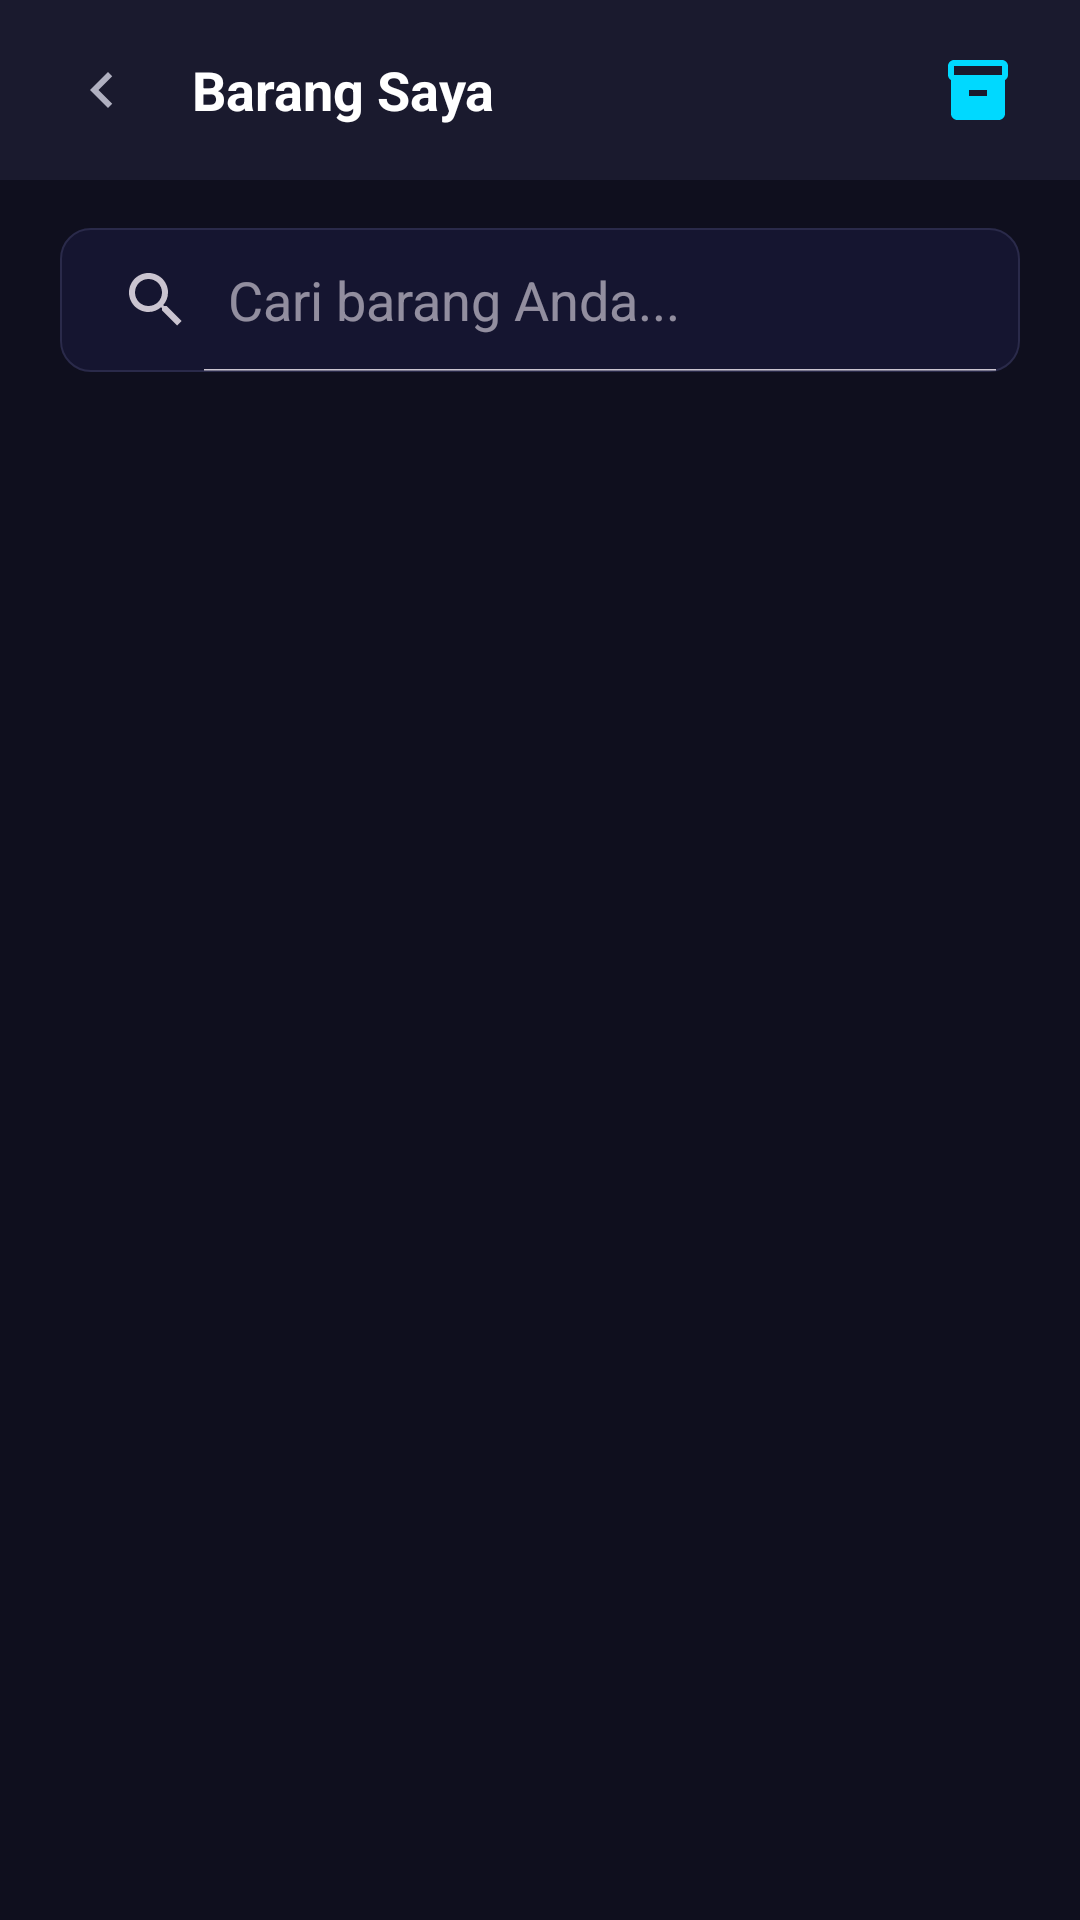

Here is an Android app screen rendered from its layout file. Give the layout XML and the strings, colors and styles it references.
<!-- AndroidManifest.xml: application theme Theme.RentEase -->
<!-- res/layout/activity_my_items.xml -->
<?xml version="1.0" encoding="utf-8"?>
<LinearLayout xmlns:android="http://schemas.android.com/apk/res/android"
    android:id="@+id/my_items_container"
    android:layout_width="match_parent"
    android:layout_height="match_parent"
    android:background="@color/tech_dark_bg"
    android:orientation="vertical">

    
    <LinearLayout
        android:layout_width="match_parent"
        android:layout_height="wrap_content"
        android:background="@color/tech_card_bg"
        android:gravity="center_vertical"
        android:orientation="horizontal"
        android:paddingHorizontal="16dp"
        android:paddingVertical="12dp">

        <ImageButton
            android:id="@+id/back_button"
            android:layout_width="36dp"
            android:layout_height="36dp"
            android:background="?attr/selectableItemBackgroundBorderless"
            android:contentDescription="Kembali"
            android:scaleType="centerInside"
            android:src="@drawable/ic_back_arrow" />

        <TextView
            android:layout_width="0dp"
            android:layout_height="wrap_content"
            android:layout_marginStart="12dp"
            android:layout_weight="1"
            android:text="Barang Saya"
            android:textColor="@color/white"
            android:textSize="18sp"
            android:textStyle="bold" />

        
        <ImageButton
            android:id="@+id/add_item_button"
            android:layout_width="36dp"
            android:layout_height="36dp"
            android:background="?attr/selectableItemBackgroundBorderless"
            android:contentDescription="Tambah Barang"
            android:src="@drawable/ic_inventory"
            android:tint="@color/primary_color" />

    </LinearLayout>

    <LinearLayout
        android:layout_width="match_parent"
        android:layout_height="wrap_content"
        android:orientation="vertical"
        android:paddingHorizontal="20dp"
        android:paddingTop="16dp"
        android:paddingBottom="8dp">

        
        <SearchView
            android:id="@+id/search_view"
            android:layout_width="match_parent"
            android:layout_height="48dp"
            android:background="@drawable/bg_search_bar"
            android:iconifiedByDefault="false"
            android:queryHint="Cari barang Anda..."
            android:theme="@style/Widget.AppCompat.SearchView" />

    </LinearLayout>

    <FrameLayout
        android:layout_width="match_parent"
        android:layout_height="match_parent">

        <androidx.recyclerview.widget.RecyclerView
            android:id="@+id/items_list_view"
            android:layout_width="match_parent"
            android:layout_height="match_parent"
            android:paddingHorizontal="16dp"
            android:paddingTop="8dp"
            android:paddingBottom="20dp"
            android:clipToPadding="false" />

        <ProgressBar
            android:id="@+id/progress_bar"
            android:layout_width="48dp"
            android:layout_height="48dp"
            android:layout_gravity="center"
            android:indeterminateTint="@color/primary_color"
            android:visibility="gone" />

        <LinearLayout
            android:id="@+id/empty_state"
            android:layout_width="wrap_content"
            android:layout_height="wrap_content"
            android:layout_gravity="center"
            android:gravity="center"
            android:orientation="vertical"
            android:visibility="gone">

            <ImageView
                android:layout_width="100dp"
                android:layout_height="100dp"
                android:layout_marginBottom="16dp"
                android:src="@drawable/ic_inventory"
                android:tint="@color/text_secondary" />

            <TextView
                android:id="@+id/tv_empty_message"
                android:layout_width="wrap_content"
                android:layout_height="wrap_content"
                android:text="Belum ada data barang"
                android:textColor="@color/text_hint"
                android:textSize="16sp" />
        </LinearLayout>

    </FrameLayout>

</LinearLayout>
<!-- resources referenced by this layout -->
<resources>
  <color name="primary_color">#00d9ff</color>
  <color name="tech_card_bg">#1a1a2e</color>
  <color name="tech_dark_bg">#0f0f1e</color>
  <color name="text_hint">#808090</color>
  <color name="text_secondary">#999aaa</color>
  <color name="white">#FFFFFFFF</color>
  <!-- drawable bg_search_bar (drawable) -->
  <?xml version="1.0" encoding="utf-8"?>
  <shape xmlns:android="http://schemas.android.com/apk/res/android"
      android:shape="rectangle">
      <solid android:color="#151530" />
      <corners android:radius="10dp" />
      <stroke
          android:width="0.5dp"
          android:color="#2a2a4a" />
  </shape>
  <!-- drawable ic_back_arrow (drawable) -->
  <vector xmlns:android="http://schemas.android.com/apk/res/android"
      android:width="24dp"
      android:height="24dp"
      android:viewportWidth="24"
      android:viewportHeight="24">
      <path
          android:fillColor="#b0b0c0"
          android:pathData="M15.41,7.41L14,6l-6,6 6,6 1.41,-1.41L10.83,12z" />
  </vector>
  <!-- drawable ic_inventory (drawable) -->
  <vector xmlns:android="http://schemas.android.com/apk/res/android"
      android:width="24dp"
      android:height="24dp"
      android:viewportWidth="24"
      android:viewportHeight="24">
      <path
          android:fillColor="#00d9ff"
          android:pathData="M20,2H4C3,2 2,2.9 2,4v3.01C2,7.73 2.43,8.35 3,8.7V20c0,1.1 1.1,2 2,2h14c0.9,0 2,-0.9 2,-2V8.7c0.57,-0.35 1,-0.97 1,-1.69V4C22,2.9 21,2 20,2zM15,14h-6v-2h6V14zM20,7H4V4h16V7z" />
  </vector>
  <style name="Theme.RentEase" parent="Base.Theme.RentEase" />
  <style name="Base.Theme.RentEase" parent="Theme.Material3.Dark.NoActionBar">
          
          <item name="colorPrimary">@color/primary_color</item>
          <item name="colorPrimaryContainer">@color/primary_dark</item>
          <item name="colorPrimaryInverse">@color/primary_accent</item>
          <item name="colorSecondary">@color/primary_light</item>
          <item name="colorSecondaryContainer">@color/tech_surface</item>
          <item name="colorTertiary">@color/primary_color</item>
          <item name="colorTertiaryContainer">@color/tech_card_bg</item>
          
          
          <item name="android:colorBackground">@color/tech_dark_bg</item>
          <item name="colorSurfaceDim">@color/tech_navy</item>
          <item name="colorSurface">@color/tech_card_bg</item>
          <item name="colorSurfaceVariant">@color/tech_surface</item>
          <item name="colorSurfaceInverse">@color/white</item>
          
          
          <item name="colorOnPrimary">@color/tech_dark_bg</item>
          <item name="colorOnPrimaryContainer">@color/primary_color</item>
          <item name="colorOnSecondary">@color/tech_dark_bg</item>
          <item name="colorOnSecondaryContainer">@color/primary_light</item>
          <item name="colorOnTertiary">@color/tech_dark_bg</item>
          <item name="colorOnTertiaryContainer">@color/primary_color</item>
          <item name="colorOnBackground">@color/text_dark</item>
          <item name="colorOnSurface">@color/text_dark</item>
          <item name="colorOnSurfaceVariant">@color/text_light</item>
      </style>
  <color name="primary_dark">#007a99</color>
  <color name="primary_accent">#1a1a2e</color>
  <color name="primary_light">#4dffff</color>
  <color name="tech_surface">#262641</color>
  <color name="tech_navy">#16213e</color>
  <color name="text_dark">#ffffff</color>
  <color name="text_light">#b0b0c0</color>
</resources>
